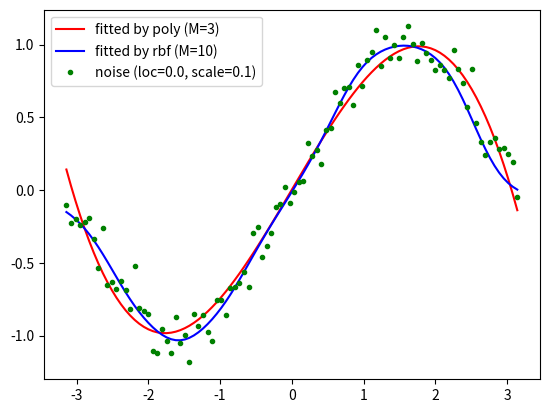

Reproduce this figure in Python.
import numpy as np
import pandas as pd
import matplotlib.pyplot as plt


def make_linear_data(n, a=1, b=0, noise={"loc":0.0, "scale":0.1}):
    func = lambda x: a*x + b
    data = make_data(n, func, -10, 10, noise)
    return data


def make_sin_data(n, noise={"loc":0.0, "scale":0.1}):
    func = np.sin
    data = make_data(n, func, -1*np.pi, 1*np.pi, noise)
    return data


def make_data(n, func, start, end, noise):
    x = np.linspace(start, end, n)
    data = pd.Series(func(x), index=x)
    if noise:
        noise_func = lambda data, n: data + np.random.normal(noise["loc"], noise["scale"], n)
        data = noise_func(data, n)
    return data


def linear_regression(data):

    N = data.shape[0]
    x = data.index
    y = data.values

    sigma_x = sum(x)
    sigma_y = sum(y)
    sigma_x_y = sum(x*y)
    sigma_x_x = sum(x*x)

    a = ((-N * sigma_x_y) + sigma_x_y) / (sigma_x**2 - (N * sigma_x_x))
    b = ((sigma_x_x * sigma_y) - (sigma_x * sigma_x_y)) / ((N * sigma_x_x) - sigma_x**2)

    data = make_linear_data(N, a, b, noise=False)
    return data


def polynomial_basis_func(x, param):

    N = x.shape[0]

    phi_x = np.zeros((N, param))
    for j in range(param):
        phi_x[:,j] = pow(x, j)
    
    return phi_x
    

def radial_basis_func(x, param, nu=10):

    N = x.shape[0]
    A = np.array_split(x, param)

    c = [0]*param
    for j in range(param):
        c[j] = sum(A[j]) / len(A[j])

    s2 = [0]*param
    for j in range(param):
        s2[j] = np.linalg.norm(A[j] - c[j], ord=2)**2 / len(A[j])

    phi_x = np.ones((N, param+1))
    for j in range(param):
        phi_x[:,j+1] = np.exp(-((x-c[j])**2) / (nu * s2[j]))
    
    return phi_x


def nonlenear_regression(data, basis_func, param, plot=False):

    if basis_func == polynomial_basis_func:
        param += 1  # j = 1 .. param

    N = data.shape[0]
    x = data.index
    y = data.values

    phi_x = basis_func(x, param)
    phi_x_t = phi_x.T
    W = np.dot(np.dot(np.linalg.inv(np.dot(phi_x_t, phi_x)), phi_x_t), y)
    Y = np.zeros(N)
    for j in range(param):
        Y += W[j] * phi_x[:, j]

    # plotting curve
    if plot:
        for j in range(param):
            df = pd.DataFrame(pd.Series(W[j]*phi_x[:, j], index=x))
            df.plot(color='k', legend=None, ax=plot["axes"], style="--")

    data = pd.Series(Y, index=data.index)

    return data


def plot_data(data, name, style, axes):
    df = pd.DataFrame({name: data})
    df.plot.line(style=style, ax=axes)


if __name__ == "__main__":
    N = 100
    POLY_PARAM_NUM = 3
    RBF_PARAM_NUM = 10
    NOISE = {"loc":0.0, "scale":0.1}
    axes = plt.subplot(1, 1, 1)
    PLOT = {"axes": axes}

    # nonlenear regression
    noise_data = make_sin_data(N, noise=NOISE)
    fitted_by_poly = nonlenear_regression(noise_data, polynomial_basis_func, POLY_PARAM_NUM, plot=False)
    fitted_by_rbf = nonlenear_regression(noise_data, radial_basis_func, RBF_PARAM_NUM, plot=False)

    # plotting fitted and noisy data
    plot_data(fitted_by_poly, 'fitted by poly (M={})'.format(POLY_PARAM_NUM), 'r-', axes)
    plot_data(fitted_by_rbf, 'fitted by rbf (M={})'.format(RBF_PARAM_NUM), 'b-', axes)
    plot_data(noise_data, 'noise (loc={}, scale={})'.format(NOISE["loc"], NOISE["scale"]), 'g.', axes)

    plt.show()
